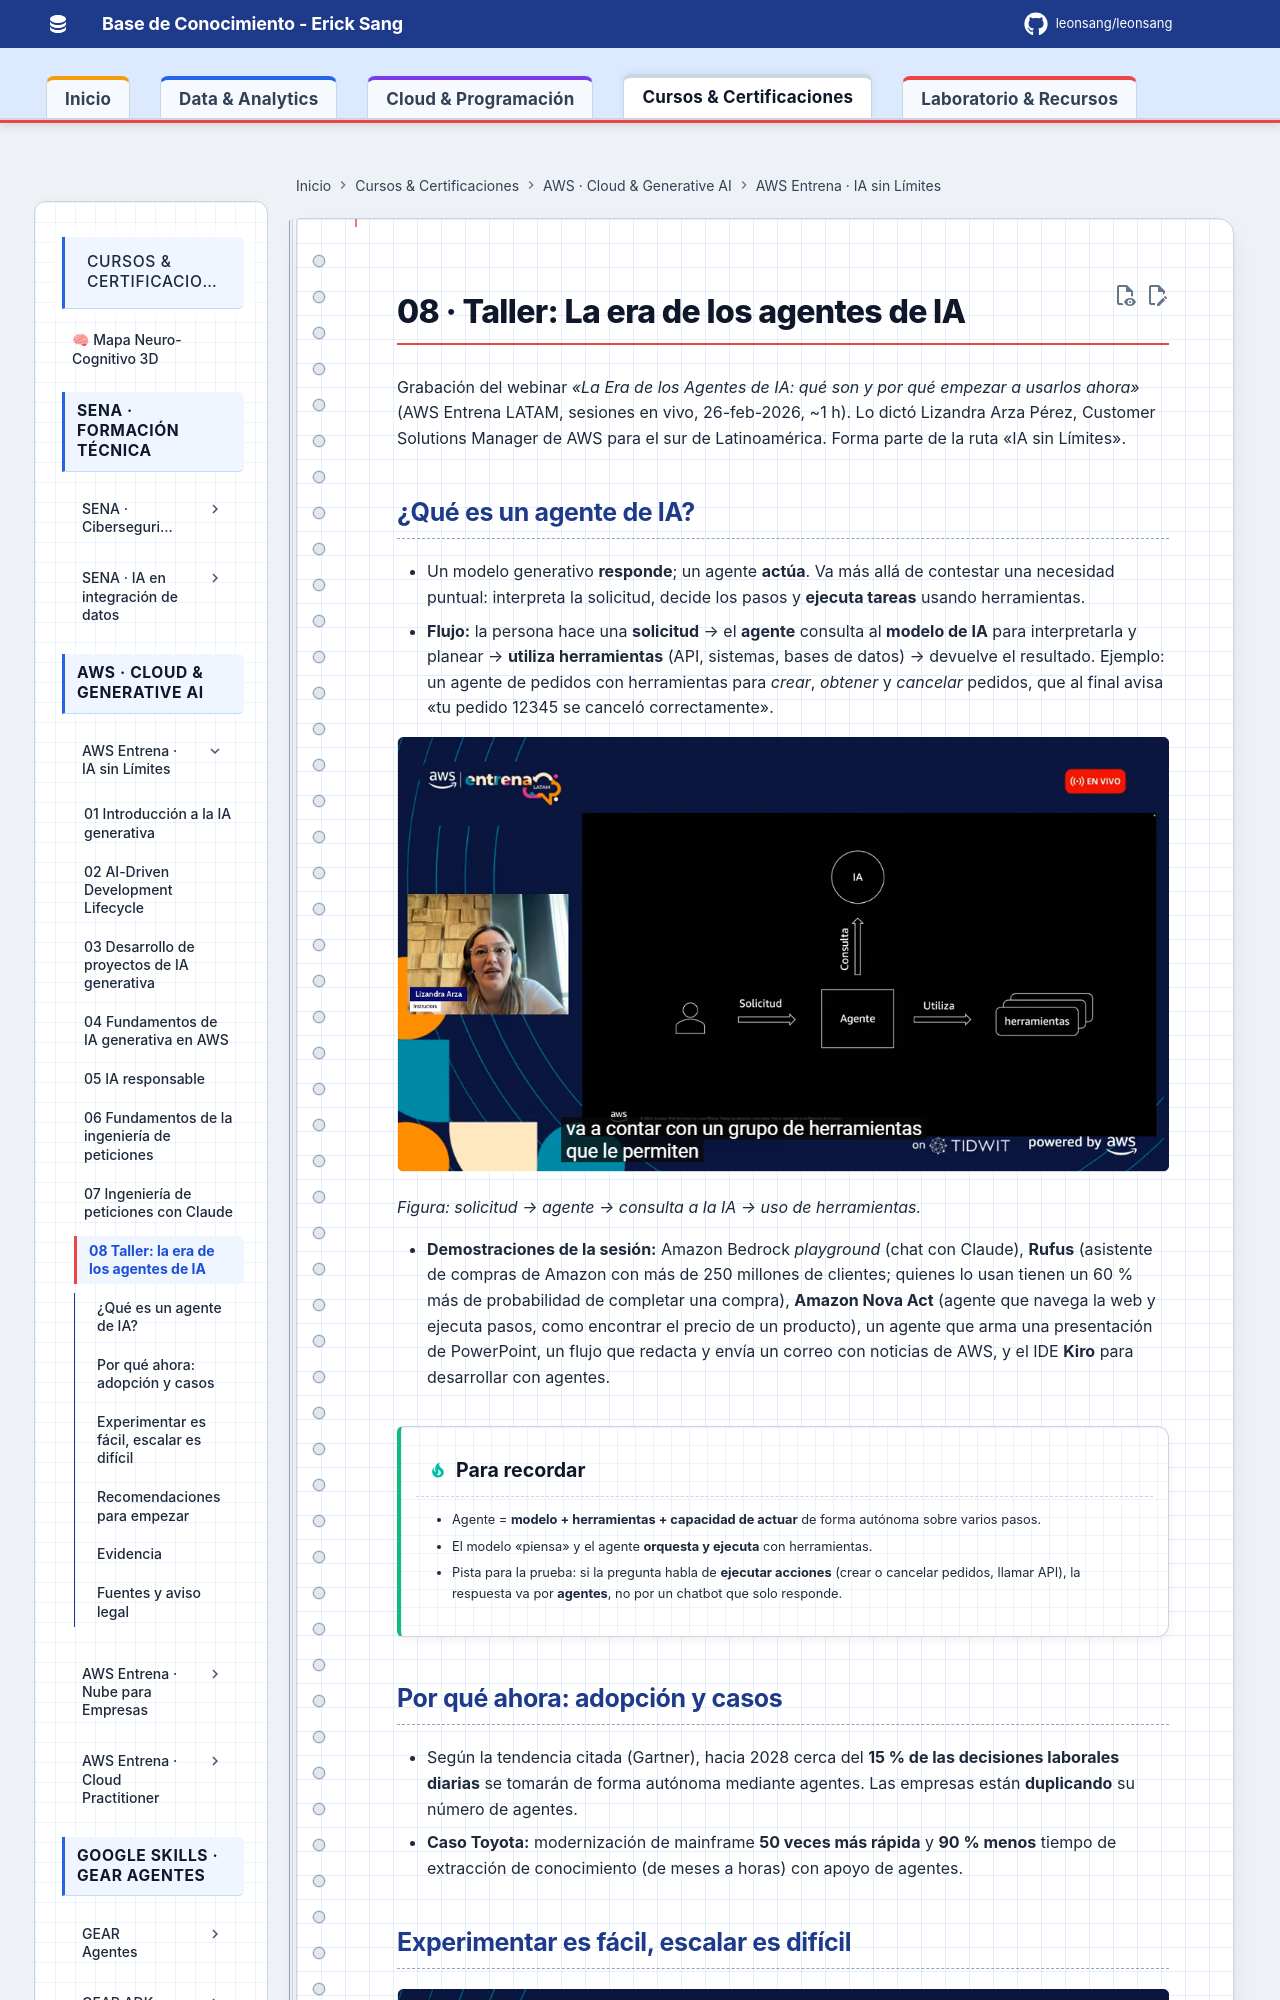

repository: Leonsang/Leonsang · page: cursos/aws-agentes-ia/08-taller-agentes-ia/index.html · generator: mkdocs

# 08 · Taller: La era de los agentes de IA

Grabación del webinar *«La Era de los Agentes de IA: qué son y por qué empezar a usarlos ahora»* (AWS Entrena LATAM, sesiones en vivo, 26-feb-2026, ~1 h). Lo dictó Lizandra Arza Pérez, Customer Solutions Manager de AWS para el sur de Latinoamérica. Forma parte de la ruta «IA sin Límites».
